Run: headless pygame with SDL's dummy video driver; simulated clock (each Clock.tick advances the game by its frame time, no real sleeping); random seed 0; keys injected as events and as key.get_pressed() state; no mouse input.
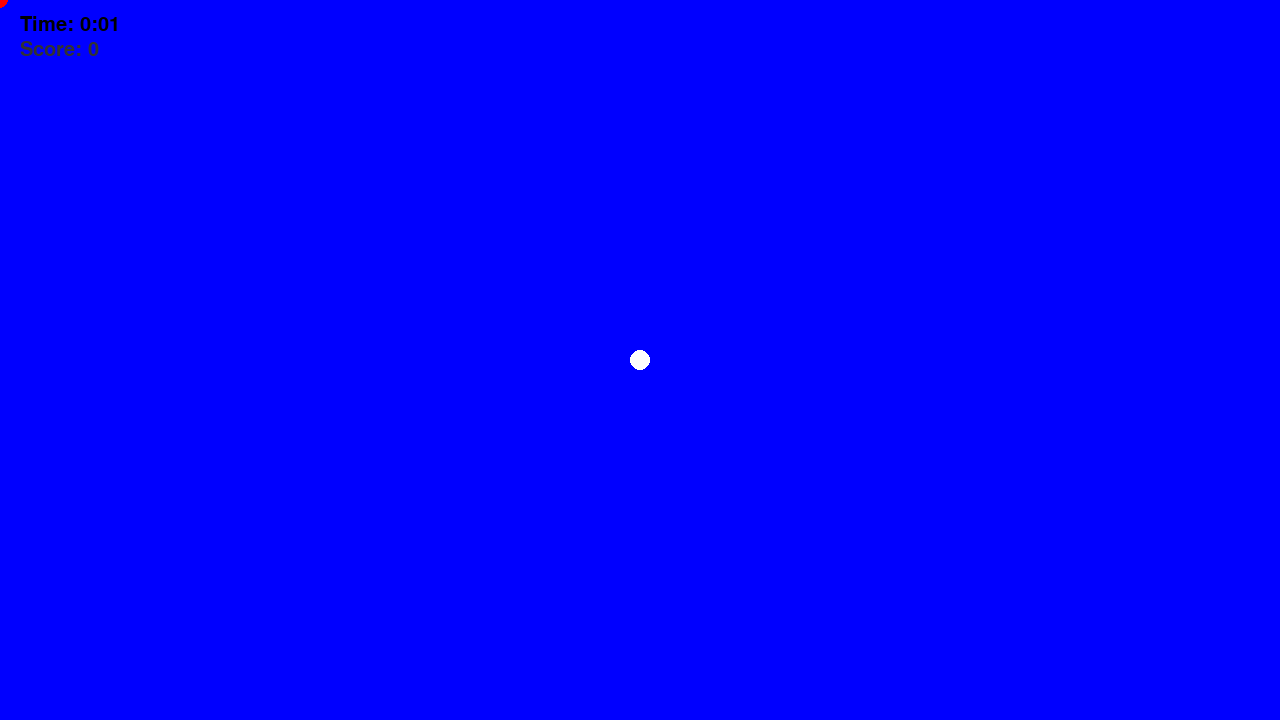
Frame 1 of 4 · flips 1–60 · no input
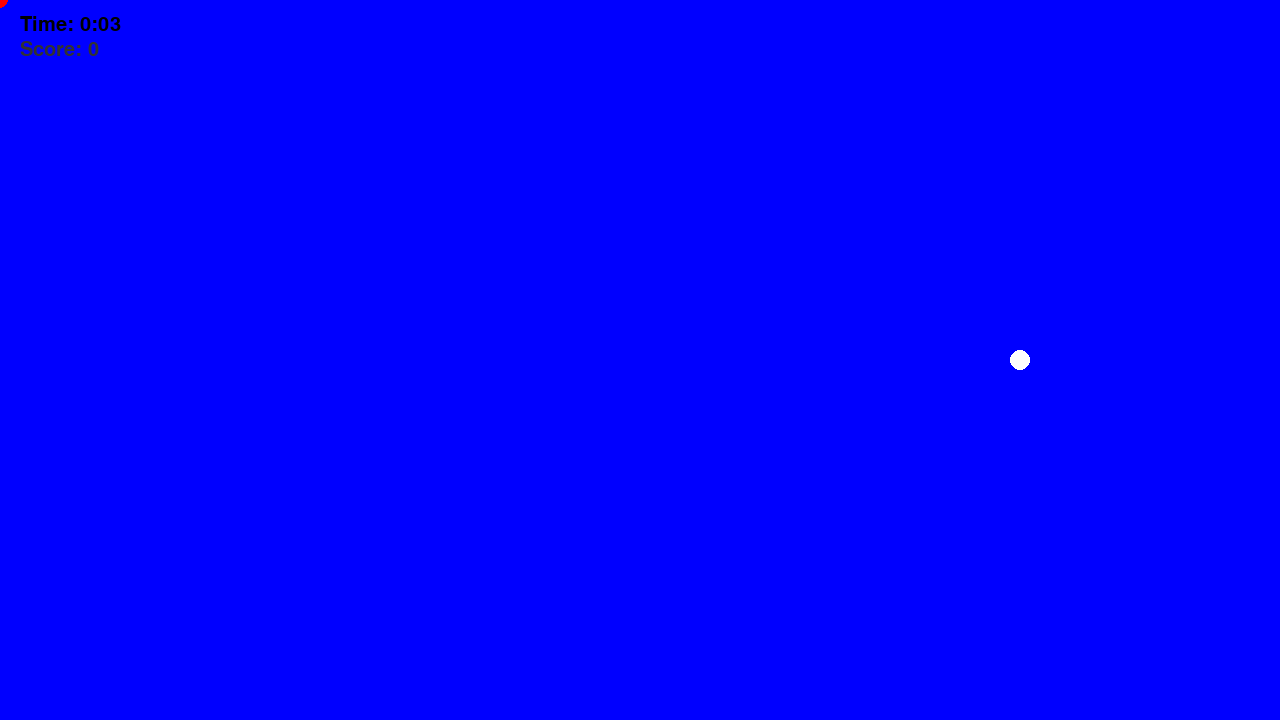
Frame 2 of 4 · flips 61–180 · tapped SPACE, RETURN · held RIGHT (→), D
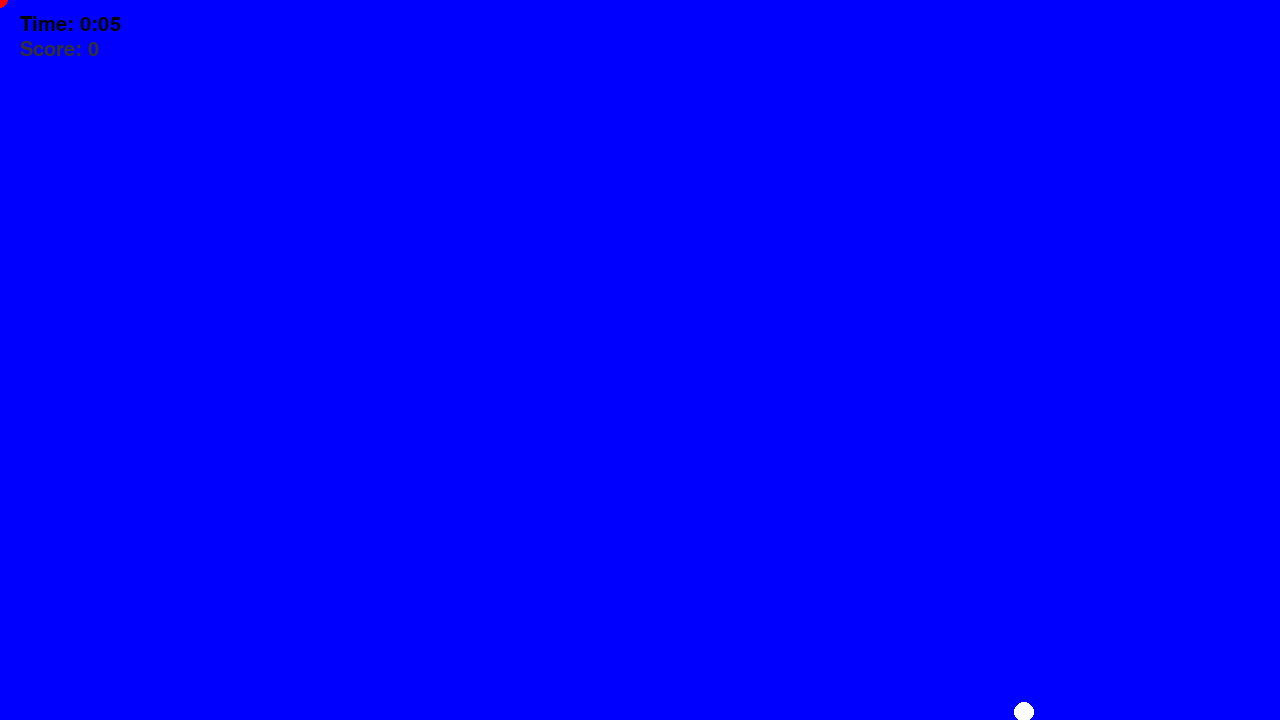
Frame 3 of 4 · flips 181–300 · held DOWN (↓), S
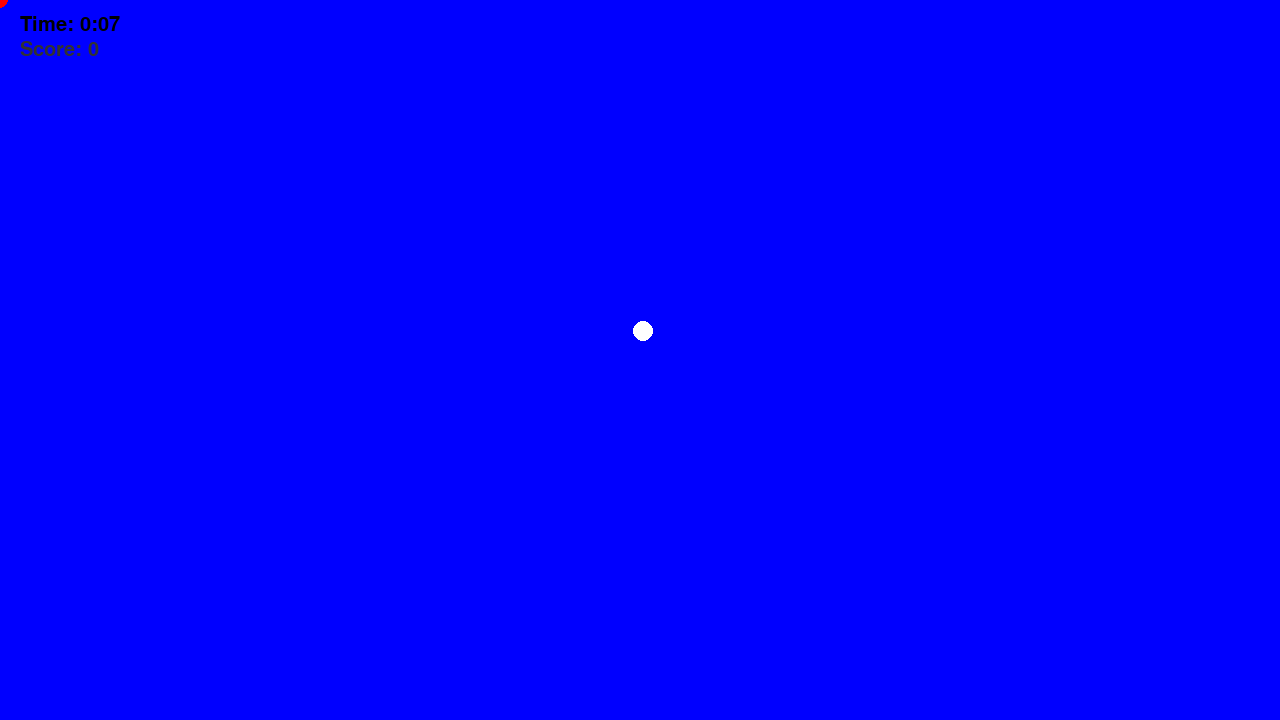
Frame 4 of 4 · flips 301–420 · held LEFT (←), A, UP (↑), W

The pygame program that drew these frames:


# Example file showing a circle moving on screen
import pygame
import random
pygame.font.init()
font = pygame.font.SysFont("Arial", 30)
# pygame setup
pygame.init()
screen_x=1280
screen_y=720
screen = pygame.display.set_mode((screen_x, screen_y))
clock = pygame.time.Clock()
running = True
dt = 0
player_size=10
score=0
player_pos = pygame.Vector2(screen.get_width() / 2, screen.get_height() / 2)
apple_pos_x = 0
apple_pos_y = 0
apple_pos = pygame.Vector2(apple_pos_x,apple_pos_y)
def spawn_apple():
    pygame.draw.circle(screen, "red", apple_pos, 8)
while running:
    start_time = pygame.time.get_ticks()
    game_time_sec = round(start_time/1000)%60
    game_time_min = round(start_time/1000)//60
    if game_time_sec < 10:
        timer_surface = font.render(f"Time: {game_time_min}:0{game_time_sec}", True, (0, 0, 0))
    else:
        timer_surface = font.render(f"Time: {game_time_min}:{game_time_sec}", True, (0, 0, 0))
    player_size==10
    score==0
    score_surface = font.render(f"Score: {score}", True, (50, 50, 50))
    # poll for events
    # pygame.QUIT event means the user clicked X to close your window
    for event in pygame.event.get():
        if event.type == pygame.QUIT:
            running = False
    # fill the screen with a color to wipe away anything from last frame
    screen.fill("blue")
    screen.blit(timer_surface, ((20), (15)))
    screen.blit(score_surface, ((20), (40)))
    pygame.draw.circle(screen, "white", player_pos, player_size)
    if (game_time_sec%10)==0:
        apple_pos_x==random.randint(8,(screen_x-8))
        apple_pos_y==random.randint(8,(screen_y-8))
    spawn_apple()
    keys = pygame.key.get_pressed()
    if keys[pygame.K_w] and player_pos.y>(player_size) or keys[pygame.K_UP] and player_pos.y>(player_size):
        player_pos.y -= 200 * dt / (player_size/10)
    if keys[pygame.K_s] and player_pos.y<(screen_y-player_size) or keys[pygame.K_DOWN] and player_pos.y<(screen_y-player_size):
        player_pos.y += 200 * dt / (player_size/10)
    if keys[pygame.K_a] and player_pos.x>(player_size) or keys[pygame.K_LEFT] and player_pos.x>(player_size):
        player_pos.x -= 200 * dt / (player_size/10)
    if keys[pygame.K_d] and player_pos.x<(screen_x-player_size) or keys[pygame.K_RIGHT] and player_pos.x<(screen_x-player_size):
        player_pos.x += 200 * dt / (player_size/10)
    if keys[pygame.K_z] and player_size > 5:
        player_size -= 5*dt
    if keys[pygame.K_x] and player_size < 50:
        player_size += 5*dt
    # flip() the display to put your work on screen
    pygame.display.flip()

    # limits FPS to 60
    # dt is delta time in seconds since last frame, used for framerate-
    # independent physics.
    dt = clock.tick(60) / 1000
pygame.quit()
